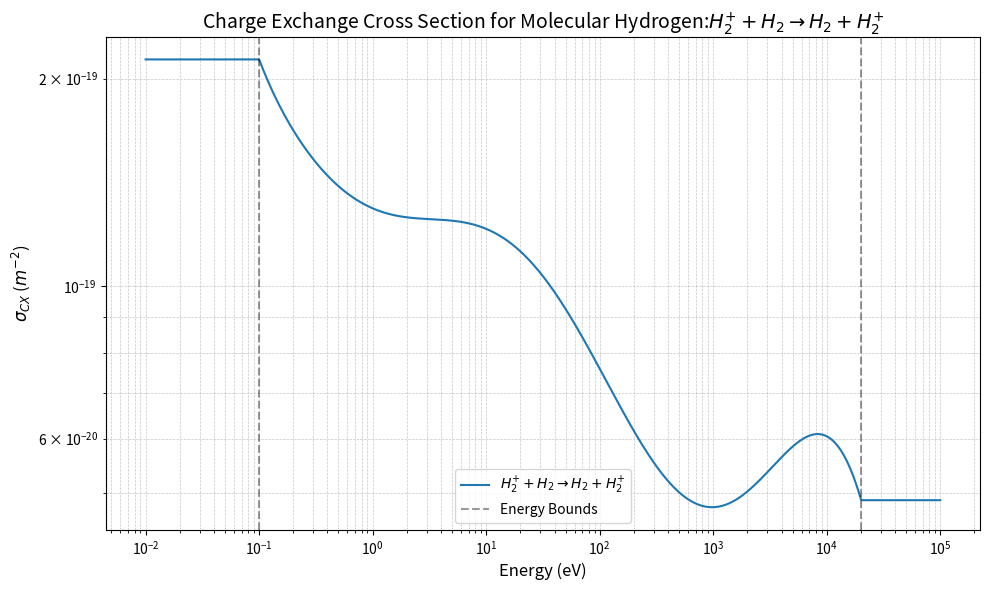

This figure's Python source:
import numpy as np

def sigma_cx_hh(E):
    """
    Returns charge exchange cross section for molecular hydrogen. Data are taken from the polynomial fit in:
    Janev, "Elementary Processes in Hydrogen-Helium Plasmas", Springer-Verlag, 1987, p.253.

    Parameters:
        E (float or array-like): Energy of the molecule corresponding to the relative velocity between the
                                 molecule and the molecular ion (eV). Must be within the range [0.1, 2e4] eV.

    Returns:
        float or numpy.ndarray: Charge exchange cross section in m^-2.
                                For energies outside the valid range, the boundary values are returned.
    """
    # Ensure E is a NumPy array and clip to valid energy range
    E = np.asarray(E, dtype=np.float64)
    E = np.clip(E, 0.1, 2.01e4)

    # Coefficients for the polynomial expansion
    alpha = np.array([
        -3.427958758517e+01,        -7.121484125189e-02,         4.690466187943e-02,
        -8.033946660540e-03,        -2.265090924593e-03,        -2.102414848737e-04,
         1.948869487515e-04,        -2.208124950005e-05,         7.262446915488e-07
    ])

    # Compute the charge exchange cross section using the polynomial expansion
    sigma_cx = np.exp(np.polyval(alpha[::-1], np.log(E))) * 1e-4

    return sigma_cx

# Example usage
if __name__ == '__main__':
    # Test with a scalar value
    E_scalar = 100  # Example energy in eV
    print(f"Charge exchange cross section for E={E_scalar} eV: {sigma_cx_hh(E_scalar)} m^-2")

    # Test with an array of energies
    E_array = np.logspace(-2, 5, 1000)  # Energies from 0.1 eV to 1e4 eV
    result = sigma_cx_hh(E_array)

    # Plot the results
    import matplotlib.pyplot as plt

    plt.figure(figsize=(10, 6))
    plt.plot(E_array, result, label=r'$H_2^{+}+H_2\rightarrow H_2+H_2^{+}$')
    plt.axvline(0.1, color='k', linestyle='--', alpha=0.4, label='Energy Bounds')
    plt.axvline(2.01e4, color='k', linestyle='--', alpha=0.4)
    plt.title(r'Charge Exchange Cross Section for Molecular Hydrogen:$H_2^{+}+H_2\rightarrow H_2+H_2^{+}$', fontsize=14)
    plt.xlabel('Energy (eV)', fontsize=12)
    plt.ylabel(r'$\sigma_{CX}$ ($m^{-2}$)', fontsize=12)
    plt.xscale('log')
    plt.yscale('log')
    plt.grid(True, which='both', linestyle='--', linewidth=0.5, alpha=0.7)
    plt.legend(fontsize=10)
    plt.tight_layout()
    plt.show()